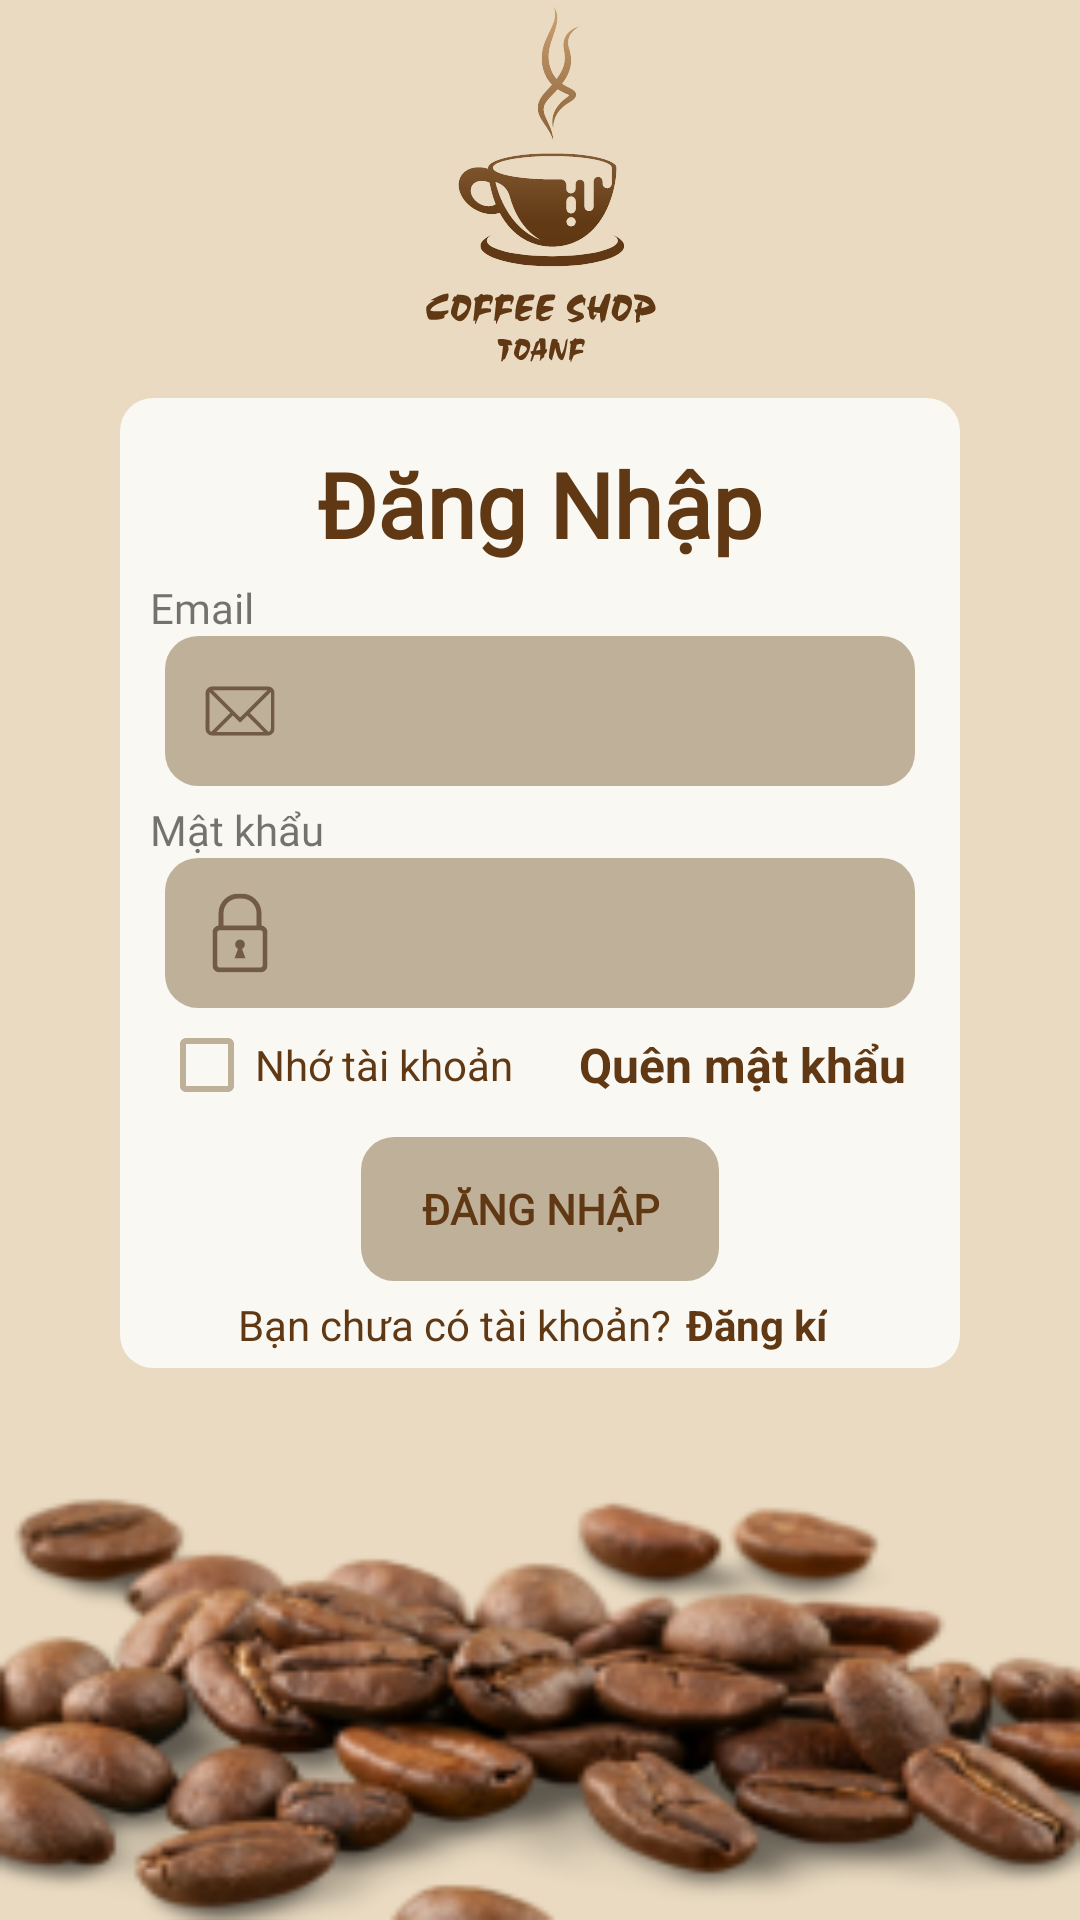

Android layout source for this screen:
<!-- AndroidManifest.xml: application theme Theme.CoffeApp -->
<!-- res/layout/activity_login.xml -->
<?xml version="1.0" encoding="utf-8"?>
<RelativeLayout xmlns:android="http://schemas.android.com/apk/res/android"
    xmlns:app="http://schemas.android.com/apk/res-auto"
    xmlns:tools="http://schemas.android.com/tools"
    android:layout_width="match_parent"
    android:layout_height="match_parent"
    android:background="@drawable/background_cafe"

    android:gravity="center_vertical"
    tools:context=".Activity.MainActivity">

    <LinearLayout
        android:layout_width="match_parent"
        android:layout_height="match_parent"
        android:orientation="vertical"
        android:paddingHorizontal="40dp"
        android:paddingVertical="0dp"
        android:weightSum="5">

        <LinearLayout
            android:layout_width="match_parent"
            android:layout_height="0dp"
            android:layout_weight="2"

            android:gravity="center">

            <ImageView
                android:layout_width="match_parent"
                android:layout_height="match_parent"
                android:src="@drawable/ic_logo"></ImageView>

        </LinearLayout>

        <LinearLayout
            android:layout_width="match_parent"
            android:layout_height="wrap_content"
            android:layout_marginTop="10dp"
            android:background="@drawable/border_radius"
            android:backgroundTint="#f9f8f2"
            android:orientation="vertical"
            android:paddingHorizontal="10dp"

            android:paddingTop="15dp">

            <TextView

                android:layout_width="match_parent"
                android:layout_height="wrap_content"
                android:layout_gravity="center"
                android:fontFamily="@font/noto_serif_bold_italic"
                android:text="Đăng Nhập"
                android:textAlignment="center"
                android:textColor="@color/txtColor"
                android:textSize="30sp"
                android:textStyle="bold">

            </TextView>

            <TextView
                android:layout_width="wrap_content"
                android:layout_height="wrap_content"
                android:layout_marginTop="5dp"
                android:fontFamily="@font/poppins_medium"
                android:text="Email">

            </TextView>

            <EditText
                android:id="@+id/edtEmail"

                android:layout_width="match_parent"
                android:layout_height="wrap_content"
                android:layout_marginHorizontal="5dp"
                android:background="@drawable/border_radius"
                android:backgroundTint="#bfb199"
                android:inputType="textPersonName"
                android:drawableLeft="@drawable/ic_email_icon"
                android:minHeight="48dp"
                android:paddingHorizontal="10dp"
                android:paddingVertical="10dp"
                android:textColor="@color/txtColor"
                android:textSize="20sp"
                tools:ignore="SpeakableTextPresentCheck" />

            <TextView
                android:layout_width="wrap_content"
                android:layout_height="wrap_content"
                android:layout_marginTop="5dp"
                android:fontFamily="@font/poppins_medium"
                android:text="Mật khẩu">

            </TextView>

            <RelativeLayout
                android:layout_width="match_parent"
                android:layout_height="wrap_content"


                android:layout_marginHorizontal="5dp"

                android:backgroundTint="@color/black">

                <EditText
                    android:id="@+id/edtPass"
                    android:layout_width="match_parent"
                    android:layout_height="wrap_content"
                    android:background="@drawable/border_radius"
                    android:backgroundTint="#bfb199"
                    android:inputType="textPassword"
                    android:paddingHorizontal="10dp"
                    android:paddingVertical="10dp"
                    android:textColor="@color/txtColor"
                    android:drawableLeft="@drawable/ic_pass_icon"

                    android:textSize="20sp"
                    tools:ignore="SpeakableTextPresentCheck,TouchTargetSizeCheck" />

                <ImageButton
                    android:id="@+id/eye"
                    android:layout_width="wrap_content"
                    android:layout_height="wrap_content"
                    android:layout_alignParentEnd="true"

                    android:layout_centerVertical="true"
                    android:layout_marginEnd="10dp"
                    android:background="@null"
                    android:src="@drawable/ic_eye"
                    tools:ignore="TouchTargetSizeCheck,SpeakableTextPresentCheck">

                </ImageButton>
            </RelativeLayout>

            <LinearLayout
                android:layout_width="match_parent"
                android:layout_height="wrap_content"
                android:padding="3dp"

                >

                <CheckBox
                    android:id="@+id/cbNho"
                    android:layout_width="wrap_content"
                    android:layout_height="wrap_content"
                    android:gravity="center"
                    tools:ignore="TouchTargetSizeCheck"
                    android:buttonTint="#bfb199"


                    >

                </CheckBox>

                <TextView
                    android:layout_width="wrap_content"
                    android:layout_height="wrap_content"
                    android:text="Nhớ tài khoản"
                    android:layout_weight="1"
                    android:textColor="@color/txtColor"
                    >

                </TextView>

                <TextView
                    android:layout_width="wrap_content"
                    android:layout_height="match_parent"

                    android:gravity="center|right"
                    android:text="Quên mật khẩu"
                    android:textSize="16dp"
                    android:textColor="@color/txtColor"
                    android:paddingEnd="5dp"
                    android:textStyle="bold">

                </TextView>

            </LinearLayout>


            <LinearLayout
                android:layout_width="match_parent"
                android:layout_height="wrap_content"
                android:gravity="center"
                android:orientation="vertical"
                android:paddingVertical="5dp">

                <Button
                    android:id="@+id/loginBtn"
                    android:layout_width="wrap_content"


                    android:layout_height="wrap_content"
                    android:layout_gravity="center"
                    android:background="@drawable/border_radius"
                    android:backgroundTint="#bfb199"
                    android:fontFamily="@font/poppins_medium"
                    android:gravity="center"
                    android:paddingHorizontal="20dp"
                    android:text="Đăng nhập"
                    android:textColor="@color/txtColor"
                    android:textSize="14sp"
                    android:textStyle="bold">

                </Button>

                <LinearLayout
                    android:layout_width="match_parent"
                    android:layout_height="wrap_content"

                    android:layout_marginTop="5dp"
                    android:gravity="center">

                    <TextView
                        android:layout_width="wrap_content"
                        android:layout_height="wrap_content"
                        android:textColor="@color/txtColor"
                        android:text="Bạn chưa có tài khoản?">

                    </TextView>

                    <TextView
                        android:id="@+id/btnDangKi"
                        android:layout_width="wrap_content"
                        android:layout_height="wrap_content"
                        android:layout_marginHorizontal="5dp"
                        android:text="Đăng kí"
                        android:textColor="@color/txtColor"
                        android:textStyle="bold"></TextView>
                </LinearLayout>

            </LinearLayout>


        </LinearLayout>



    </LinearLayout>


</RelativeLayout>
<!-- resources referenced by this layout -->
<resources>
  <color name="black">#FF000000</color>
  <color name="txtColor">#603813</color>
  <!-- drawable border_radius (drawable) -->
  <?xml version="1.0" encoding="utf-8"?>
  <shape xmlns:android="http://schemas.android.com/apk/res/android">
      <corners
          android:radius="11dp"
  
          >
  
      </corners>
  
  </shape>
  <!-- drawable ic_email_icon (drawable) -->
  <vector xmlns:android="http://schemas.android.com/apk/res/android"
      android:width="30dp"
      android:height="30dp"
      android:viewportWidth="375"
      android:viewportHeight="375">
    <group>
      <clip-path
          android:pathData="M43.1,84.43L331.85,84.43L331.85,290.68L43.1,290.68ZM43.1,84.43"/>
      <path
          android:pathData="M74.12,84.43C57.04,84.43 43.2,98.26 43.2,115.37C43.59,162.28 43.2,211.93 43.2,259.74C43.2,276.21 56,289.54 72.18,290.52L302.11,290.68C318.6,290.02 331.74,276.43 331.74,259.75L331.74,110.05C329.24,95.47 316.59,84.43 301.31,84.43C225.62,84.47 149.84,84.43 74.11,84.43ZM73.63,100.71L302.27,100.71L191.66,211.41C189.64,213.43 186.43,213.43 184.41,211.41ZM316.29,108.6L316.29,258.62C316.29,267.55 313.07,272.6 306.63,274.41L228.69,196.26L316.29,108.61ZM60.43,109.25L146.58,195.45L67.84,274.25C62.45,272.43 60.57,268.08 60.43,262.16ZM157.53,206.25L184.41,233.32C186.43,235.34 189.64,235.34 191.66,233.32L217.75,207.21L285.7,275.21L88.61,275.21ZM157.53,206.25"
          android:fillColor="#715b48"
          android:fillType="nonZero"/>
    </group>
  </vector>
  <!-- drawable ic_pass_icon (drawable) -->
  <vector xmlns:android="http://schemas.android.com/apk/res/android"
      android:width="30dp"
      android:height="30dp"
      android:viewportWidth="375"
      android:viewportHeight="375">
    <group>
      <clip-path
          android:pathData="M72.78,23.32L302.28,23.32L302.28,351.82L72.78,351.82ZM72.78,23.32"/>
      <path
          android:pathData="M282.01,321.93C282,324.48 280.98,326.76 279.26,328.49C277.53,330.21 275.25,331.23 272.69,331.23L102.37,331.23C99.8,331.23 97.53,330.21 95.8,328.49C94.09,326.77 93.07,324.49 93.06,321.93L93.06,185.58C93.07,183.02 94.08,180.75 95.8,179.02C97.53,177.3 99.8,176.28 102.37,176.27L272.69,176.27C275.24,176.27 277.52,177.3 279.26,179.02C280.98,180.76 282,183.04 282.01,185.58ZM136.57,61.82C147.68,50.73 162.91,43.9 179.84,43.9L195.23,43.9C212.16,43.9 227.39,50.73 238.5,61.82C249.59,72.93 256.41,88.16 256.42,105.09L256.42,155.98L118.66,155.98L118.66,105.09C118.66,88.16 125.48,72.93 136.57,61.82ZM276.7,156.3L276.7,105.09C276.7,60.09 240.23,23.61 195.23,23.61L179.84,23.61C134.84,23.61 98.38,60.09 98.37,105.09L98.37,156.29C83.92,158.27 72.81,170.6 72.78,185.58L72.78,321.93C72.8,338.27 86.02,351.49 102.37,351.52L272.69,351.52C289.02,351.48 302.25,338.29 302.29,321.93L302.29,185.58C302.25,170.6 291.13,158.29 276.7,156.3"
          android:fillColor="#715b48"
          android:fillType="nonZero"/>
    </group>
    <path
        android:pathData="M207.82,235.16C207.82,223.95 198.74,214.87 187.54,214.87C176.33,214.87 167.25,223.95 167.25,235.16C167.25,243.41 172.21,250.5 179.29,253.66L164.82,292.64L210.25,292.64L195.78,253.66C202.86,250.5 207.82,243.41 207.82,235.16"
        android:fillColor="#715b48"
        android:fillType="nonZero"/>
  </vector>
  <style name="Theme.CoffeApp" parent="Theme.AppCompat.Light.NoActionBar">
          
          <item name="colorPrimary">@color/purple_500</item>
          <item name="colorPrimaryVariant">@color/purple_700</item>
          <item name="colorOnPrimary">@color/white</item>
          
          <item name="colorSecondary">@color/teal_200</item>
          <item name="colorSecondaryVariant">@color/teal_700</item>
          <item name="colorOnSecondary">@color/black</item>
  
          
          <item name="android:statusBarColor" tools:targetApi="l">?attr/colorPrimaryVariant</item>
          
      </style>
  <color name="purple_500">#FF6200EE</color>
  <color name="purple_700">#FF3700B3</color>
  <color name="white">#FFFFFFFF</color>
  <color name="teal_200">#FF03DAC5</color>
  <color name="teal_700">#FF018786</color>
</resources>
